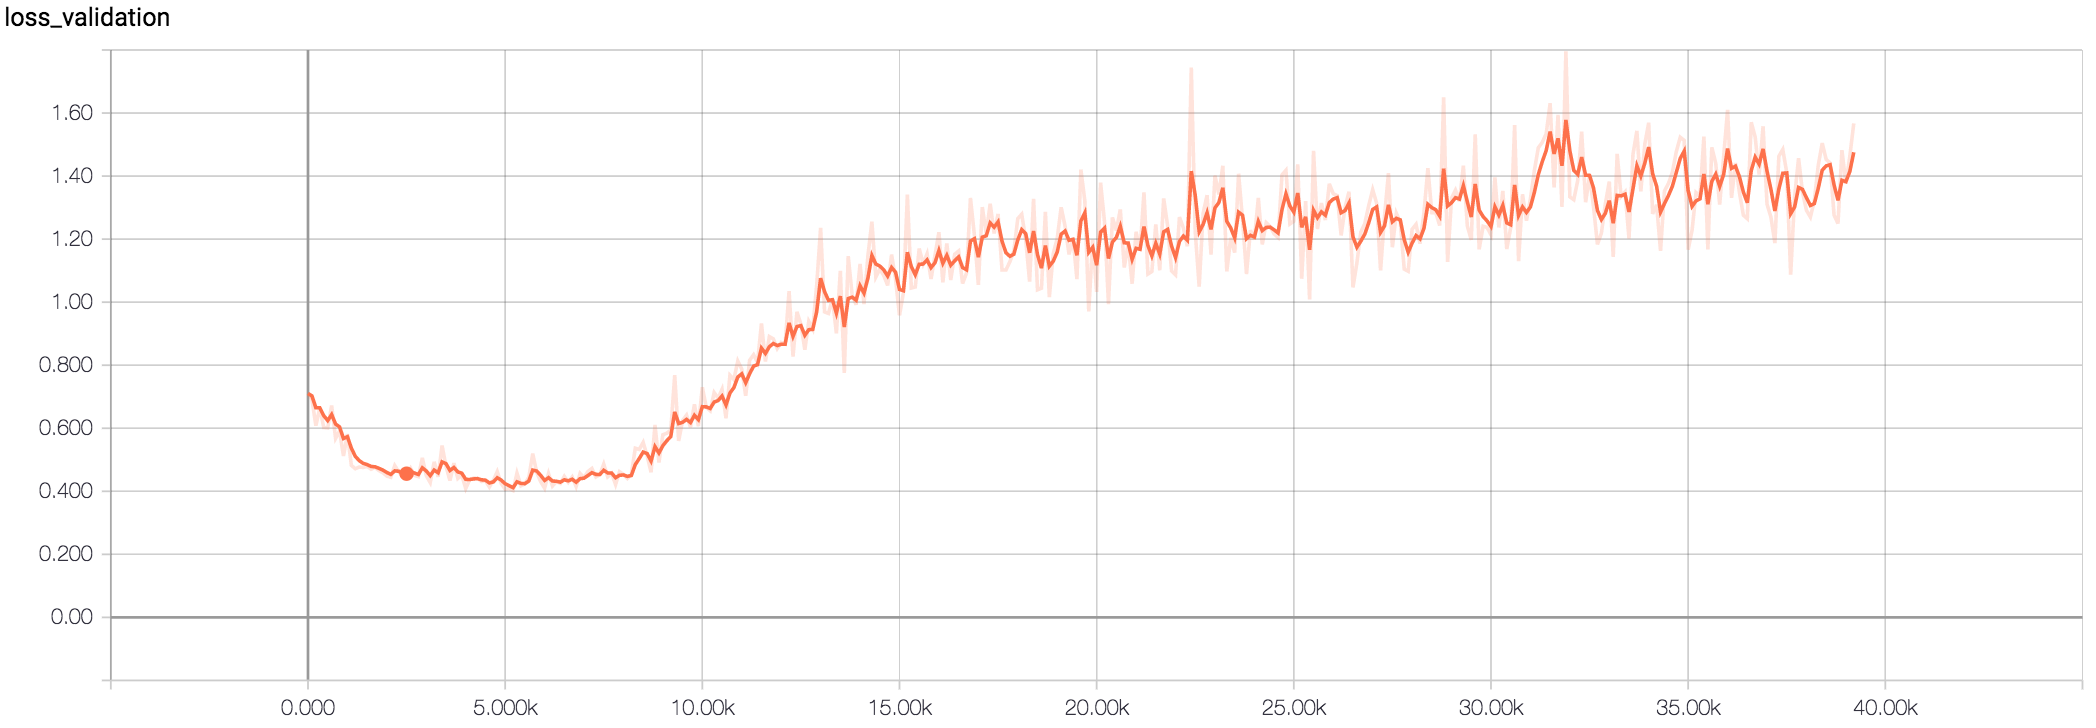

The table this chart was drawn from, first rows:
Wall time, Step, Value
1510146976, 0, 0.7102
1510147085, 100, 0.6914
1510147191, 200, 0.6081
1510147297, 300, 0.6648
1510147403, 400, 0.6025
1510147510, 500, 0.601
1510147616, 600, 0.6722
1510147723, 700, 0.5679
1510147828, 800, 0.5909
1510147935, 900, 0.5123
1510148040, 1000, 0.5818
1510148146, 1100, 0.4823
1510148253, 1200, 0.4716
1510148358, 1300, 0.4771
1510148463, 1400, 0.4756
1510148568, 1500, 0.4791
1510148674, 1600, 0.4699
1510148780, 1700, 0.476
1510148885, 1800, 0.4656
1510148992, 1900, 0.4588
1510149097, 2000, 0.4482
1510149203, 2100, 0.4444
1510149308, 2200, 0.4816
1510149413, 2300, 0.4619
1510149519, 2400, 0.4465
1510149623, 2500, 0.4545
1510149728, 2600, 0.4738
1510149833, 2700, 0.4506
1510149938, 2800, 0.4465
1510150043, 2900, 0.5059
1510150149, 3000, 0.4496
1510150254, 3100, 0.4276
1510150359, 3200, 0.4936
1510150464, 3300, 0.4459
1510150569, 3400, 0.5451
1510150674, 3500, 0.4792
1510150778, 3600, 0.4338
1510150883, 3700, 0.4894
1510150989, 3800, 0.4407
1510151093, 3900, 0.4514
1510151200, 4000, 0.4086
1510151305, 4100, 0.4367
1510151410, 4200, 0.442
1510151515, 4300, 0.4414
1510151620, 4400, 0.4311
1510151725, 4500, 0.4335
1510151829, 4600, 0.4135
1510151934, 4700, 0.4344
1510152039, 4800, 0.4626
1510152144, 4900, 0.4246
1510152249, 5000, 0.4065
1510152354, 5100, 0.4085
1510152460, 5200, 0.4024
1510152565, 5300, 0.4578
1510152670, 5400, 0.4175
1510152775, 5500, 0.4234
1510152880, 5600, 0.4449
1510152983, 5700, 0.5194
1510153087, 5800, 0.4598
1510153191, 5900, 0.4307
... 333 more rows
